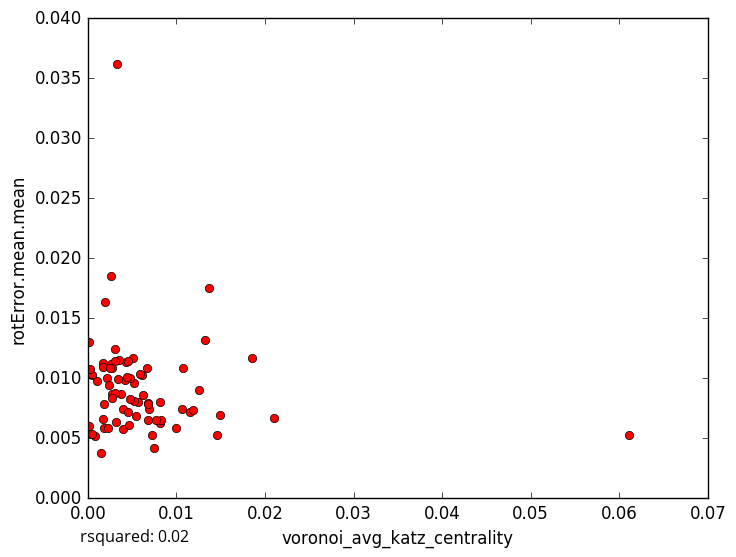

The file beside this chart, header and first rows:
voronoi_avg_katz_centrality, rotError.mean.mean
0.001832, 0.007812
0.0008373, 0.005181
0.003941, 0.007453
0.001458, 0.003803
0.01463, 0.005305
0.01072, 0.01087
0.002128, 0.01004
0.0009855, 0.009763
0.006757, 0.006543
0.003947, 0.005747
0.003133, 0.006322
0.004631, 0.006095
0.01496, 0.006951
0.007211, 0.005307
0.007499, 0.004196
0.009901, 0.005868
0.005676, 0.008033
0.005221, 0.009576
0.004255, 0.01138
0.02103, 0.006647
0.002379, 0.009409
0.006208, 0.008626
0.01365, 0.01752
0.001839, 0.005859
0.008199, 0.008059
0.01156, 0.007194
0.01855, 0.01166
0.002637, 0.0185
0.006772, 0.007948
0.005195, 0.008085
0.004734, 0.008288
0.01253, 0.009052
0.0001374, 0.01305
0.0004641, 0.01029
0.003492, 0.0115
0.001728, 0.01128
0.0004288, 0.005351
0.005075, 0.01165
0.004147, 0.009853
0.01185, 0.00737
0.003057, 0.01242
0.001654, 0.0109
0.003685, 0.008705
0.00813, 0.006335
0.004703, 0.01001
0.003377, 0.009948
0.004541, 0.01145
0.006875, 0.007467
0.00613, 0.01027
0.002673, 0.008665
0.00265, 0.01119
0.00305, 0.008781
0.006833, 0.007872
0.002695, 0.008391
0.01324, 0.01315
0.005931, 0.01036
0.008195, 0.006295
0.004456, 0.01009
0.003102, 0.01144
0.006687, 0.01083
... 18 more rows
